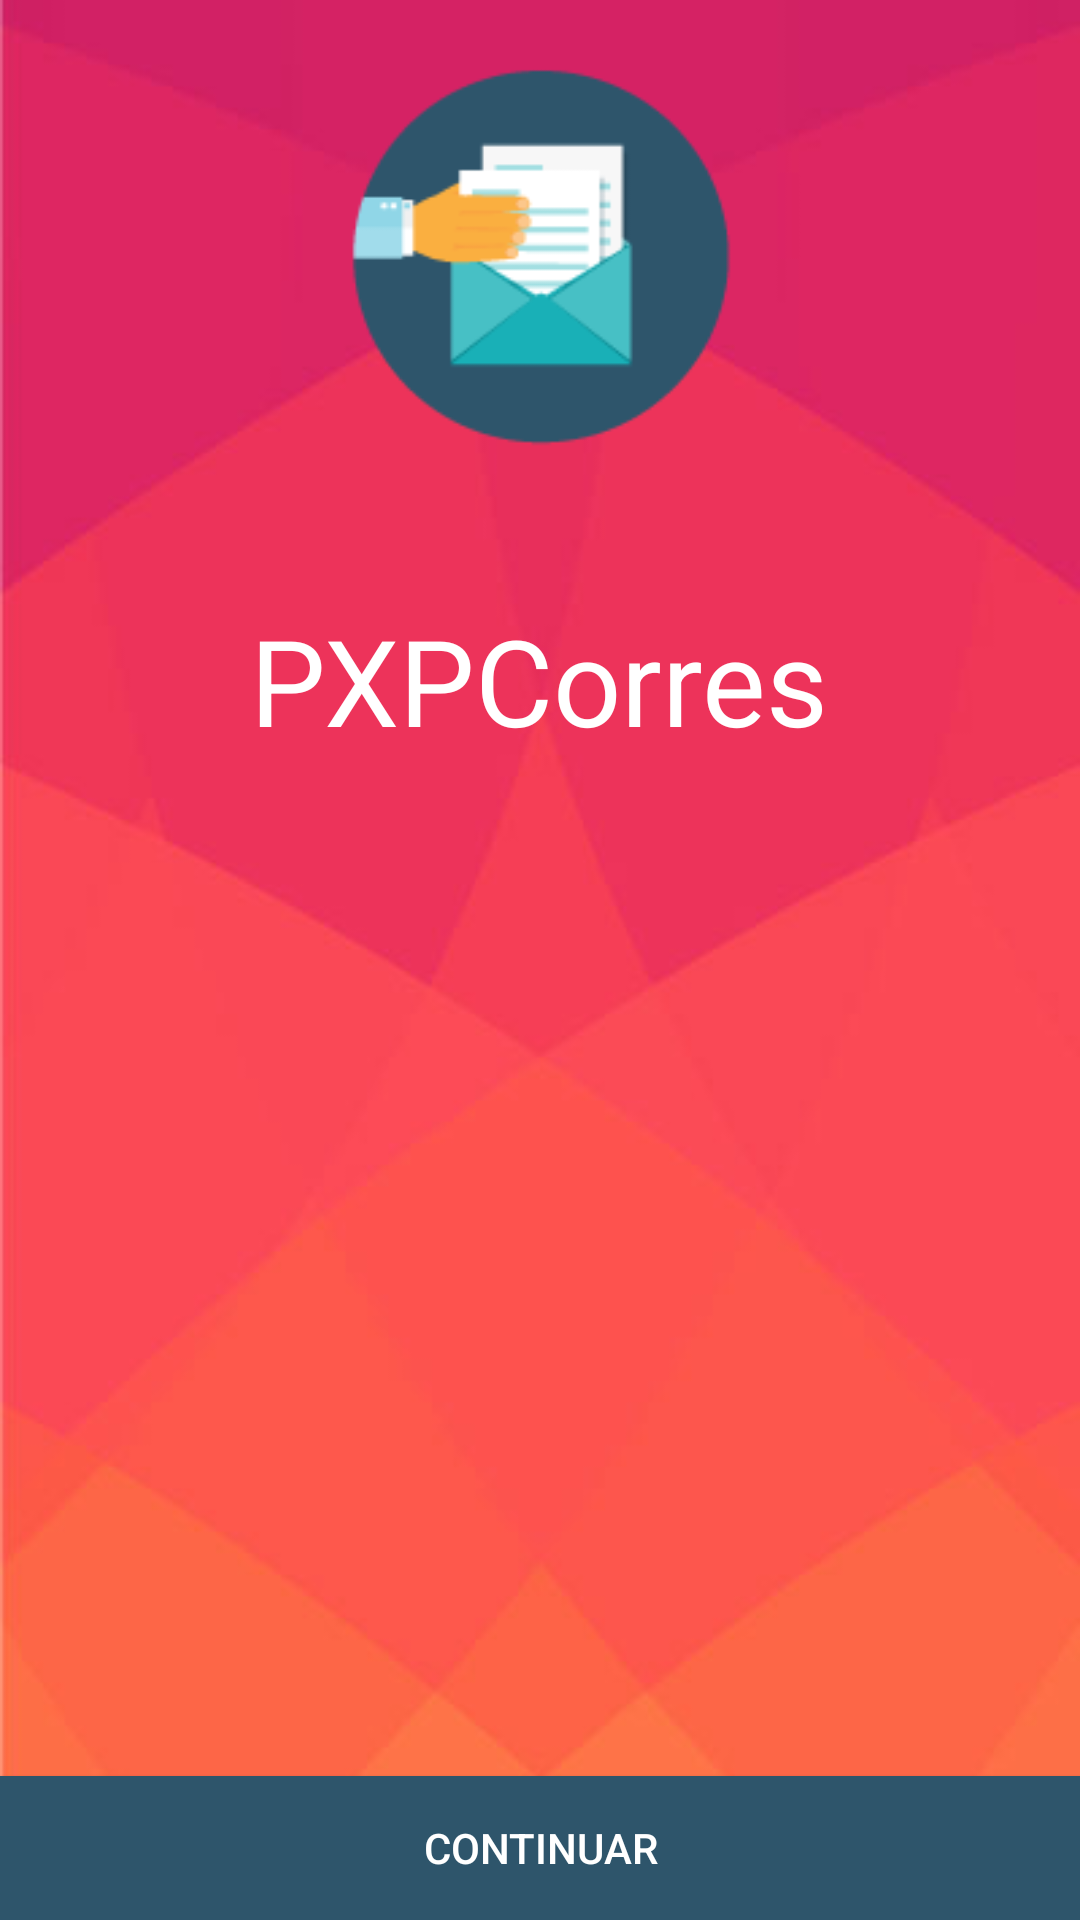

This screen was rendered from an Android layout file. Write that file and the resources it references.
<!-- AndroidManifest.xml: activity theme AppTheme.NoActionBar -->
<!-- res/layout/activity_main_inicio.xml -->
<?xml version="1.0" encoding="utf-8"?>
<RelativeLayout xmlns:android="http://schemas.android.com/apk/res/android"
    xmlns:tools="http://schemas.android.com/tools"
    android:layout_width="match_parent"
    android:layout_height="match_parent"
    android:paddingBottom="@dimen/activity_vertical_margin"
    android:paddingLeft="@dimen/activity_horizontal_margin"
    android:paddingRight="@dimen/activity_horizontal_margin"
    android:paddingTop="@dimen/activity_vertical_margin"
    tools:context="com.pxpcorres.faviofigueroa.pxpcorres.MainInicioActivity"
    android:background="@mipmap/fondo_inicial">

    <LinearLayout
        android:orientation="vertical"
        android:layout_width="match_parent"
        android:layout_height="match_parent">

        <LinearLayout
            android:orientation="horizontal"
            android:layout_width="match_parent"
            android:layout_height="wrap_content">

            <LinearLayout
                android:orientation="vertical"
                android:layout_width="match_parent"
                android:layout_height="wrap_content"
                android:layout_marginTop="20dp">

                <ImageView
                    android:layout_width="130dp"
                    android:layout_height="130dp"
                    android:id="@+id/imageView2"
                    android:background="@mipmap/icono_inicial"
                    android:layout_gravity="center_horizontal" />
            </LinearLayout>

        </LinearLayout>

        <LinearLayout
            android:orientation="horizontal"
            android:layout_width="match_parent"
            android:layout_height="wrap_content"
            android:layout_marginTop="50dp">

            <LinearLayout
                android:orientation="vertical"
                android:layout_width="match_parent"
                android:layout_height="match_parent">

                <TextView
                    android:layout_width="wrap_content"
                    android:layout_height="wrap_content"
                    android:textAppearance="?android:attr/textAppearanceLarge"
                    android:text="PXPCorres"
                    android:id="@+id/textView2"
                    android:layout_gravity="center_horizontal"
                    android:textColor="#ffffff"
                    android:textSize="40dp" />
            </LinearLayout>
        </LinearLayout>

        <LinearLayout
            android:orientation="horizontal"
            android:layout_width="match_parent"
            android:layout_height="match_parent"
            android:layout_gravity="bottom">

            <Button
                android:layout_width="match_parent"
                android:layout_height="wrap_content"
                android:text="CONTINUAR"
                android:id="@+id/buttonContinuarToLogin"
                android:layout_gravity="bottom"
                android:background="#2E556B"
                android:textColor="#ffffff" />
        </LinearLayout>
    </LinearLayout>

</RelativeLayout>
<!-- resources referenced by this layout -->
<resources>
  <!-- mipmap fondo_inicial: jpg bitmap (mipmap-hdpi, 11576 bytes) -->
  <!-- mipmap icono_inicial: png bitmap (mipmap-hdpi, 4684 bytes) -->
  <style name="AppTheme.NoActionBar">
          <item name="windowActionBar">false</item>
          <item name="windowNoTitle">true</item>
      </style>
</resources>
